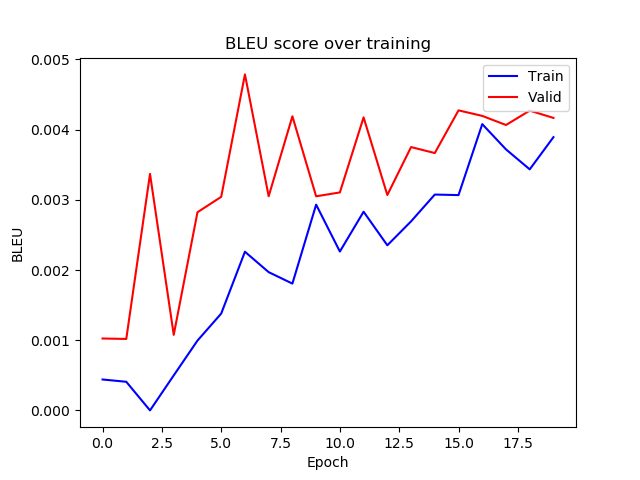

The file beside this chart, header and first rows:
epoch, train_bleu, valid_bleu
0, 0.0004405, 0.001024
1, 0.000408, 0.001018
2, 2.1351466253908028e-07, 0.00337
3, 0.0004992, 0.001077
4, 0.0009946, 0.002823
5, 0.00138, 0.003043
6, 0.00226, 0.004787
7, 0.00197, 0.003051
8, 0.001807, 0.00419
9, 0.002931, 0.00305
10, 0.002263, 0.003105
11, 0.00283, 0.004175
12, 0.002352, 0.003069
13, 0.002693, 0.003752
14, 0.003075, 0.003666
15, 0.003067, 0.004274
16, 0.004078, 0.004196
17, 0.003719, 0.004066
18, 0.003434, 0.004271
19, 0.003893, 0.004167
